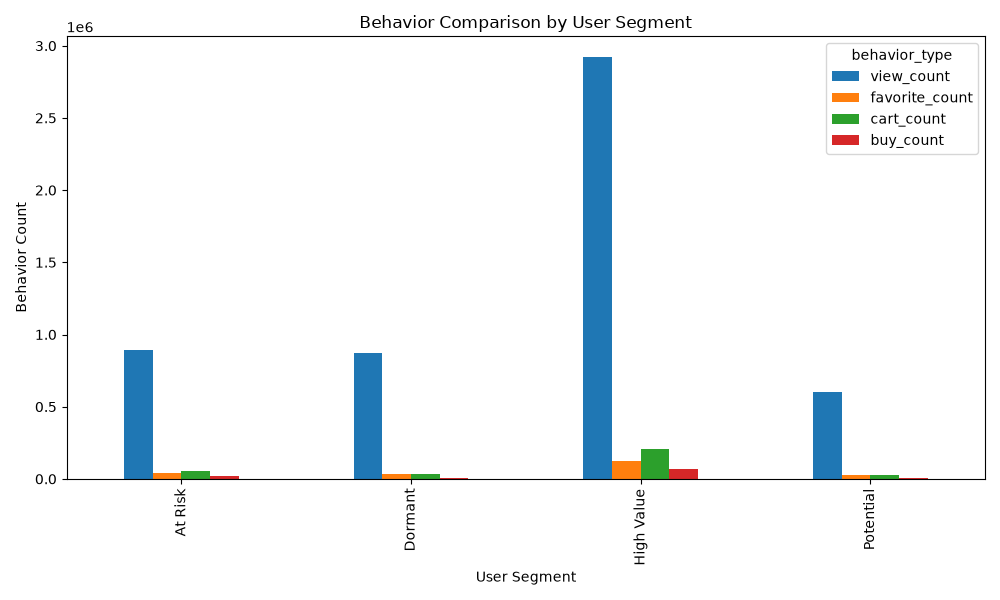

The table this chart was drawn from, first rows:
segment, view_count, favorite_count, cart_count, buy_count, conversion_rate
At Risk, 892815, 43013, 56543, 18465, 0.02068
Dormant, 873672, 34048, 35539, 9397, 0.01076
High Value, 2919319, 124528, 206129, 71285, 0.02442
Potential, 604784, 25104, 25643, 7531, 0.01245
